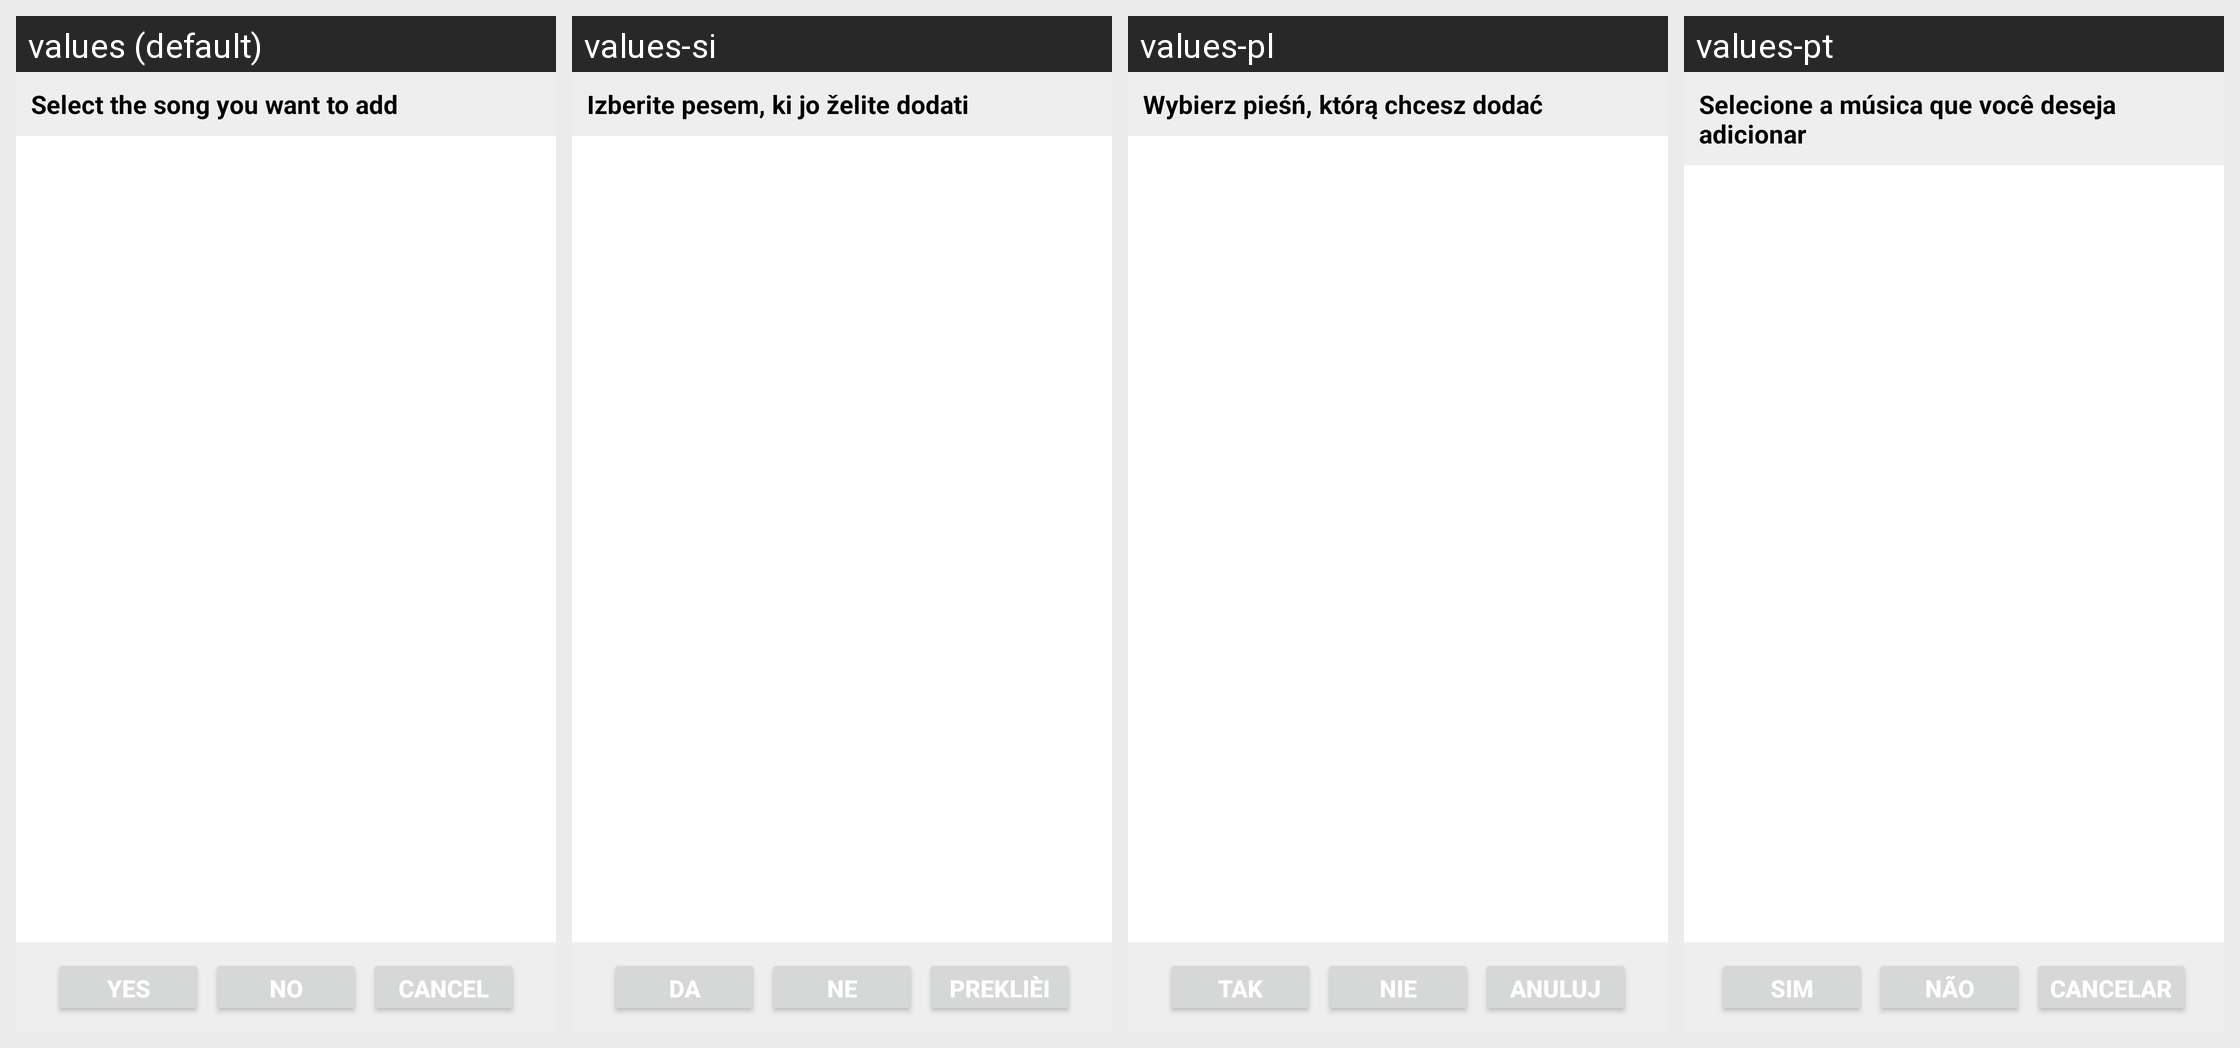

The Android screen above is rendered under several locales of the same app. Produce the string resources it draws, with the default and per-locale values.
Android screen res/layout/dialog_select.xml rendered under 4 locales, left to right: values (default), values-si, values-pl, values-pt. Device: Nexus 5 (rendered at 1080×1920; each locale shown at half size, 540×960, under a caption strip naming it); theme AppTheme.
Other locales in the repository, not shown: values-cs, values-es-rES, values-pt-rBR, values-ro, values-sk, values-sv.
Strings drawn on this screen, with the default value and each locale's value (text and hints the layout hard-codes, and strings that could not be matched under every locale, appear in the picture but are not listed):

msg_select_song
  values: Select the song you want to add
  values-si: Izberite pesem, ki jo želite dodati
  values-pl: Wybierz pieśń, którą chcesz dodać
  values-pt: Selecione a música que você deseja adicionar

action_yes_label
  values: Yes
  values-si: Da
  values-pl: Tak
  values-pt: Sim

action_no_label
  values: No
  values-si: Ne
  values-pl: Nie
  values-pt: Não

action_cancel_label
  values: Cancel
  values-si: Preklièi
  values-pl: Anuluj
  values-pt: Cancelar
